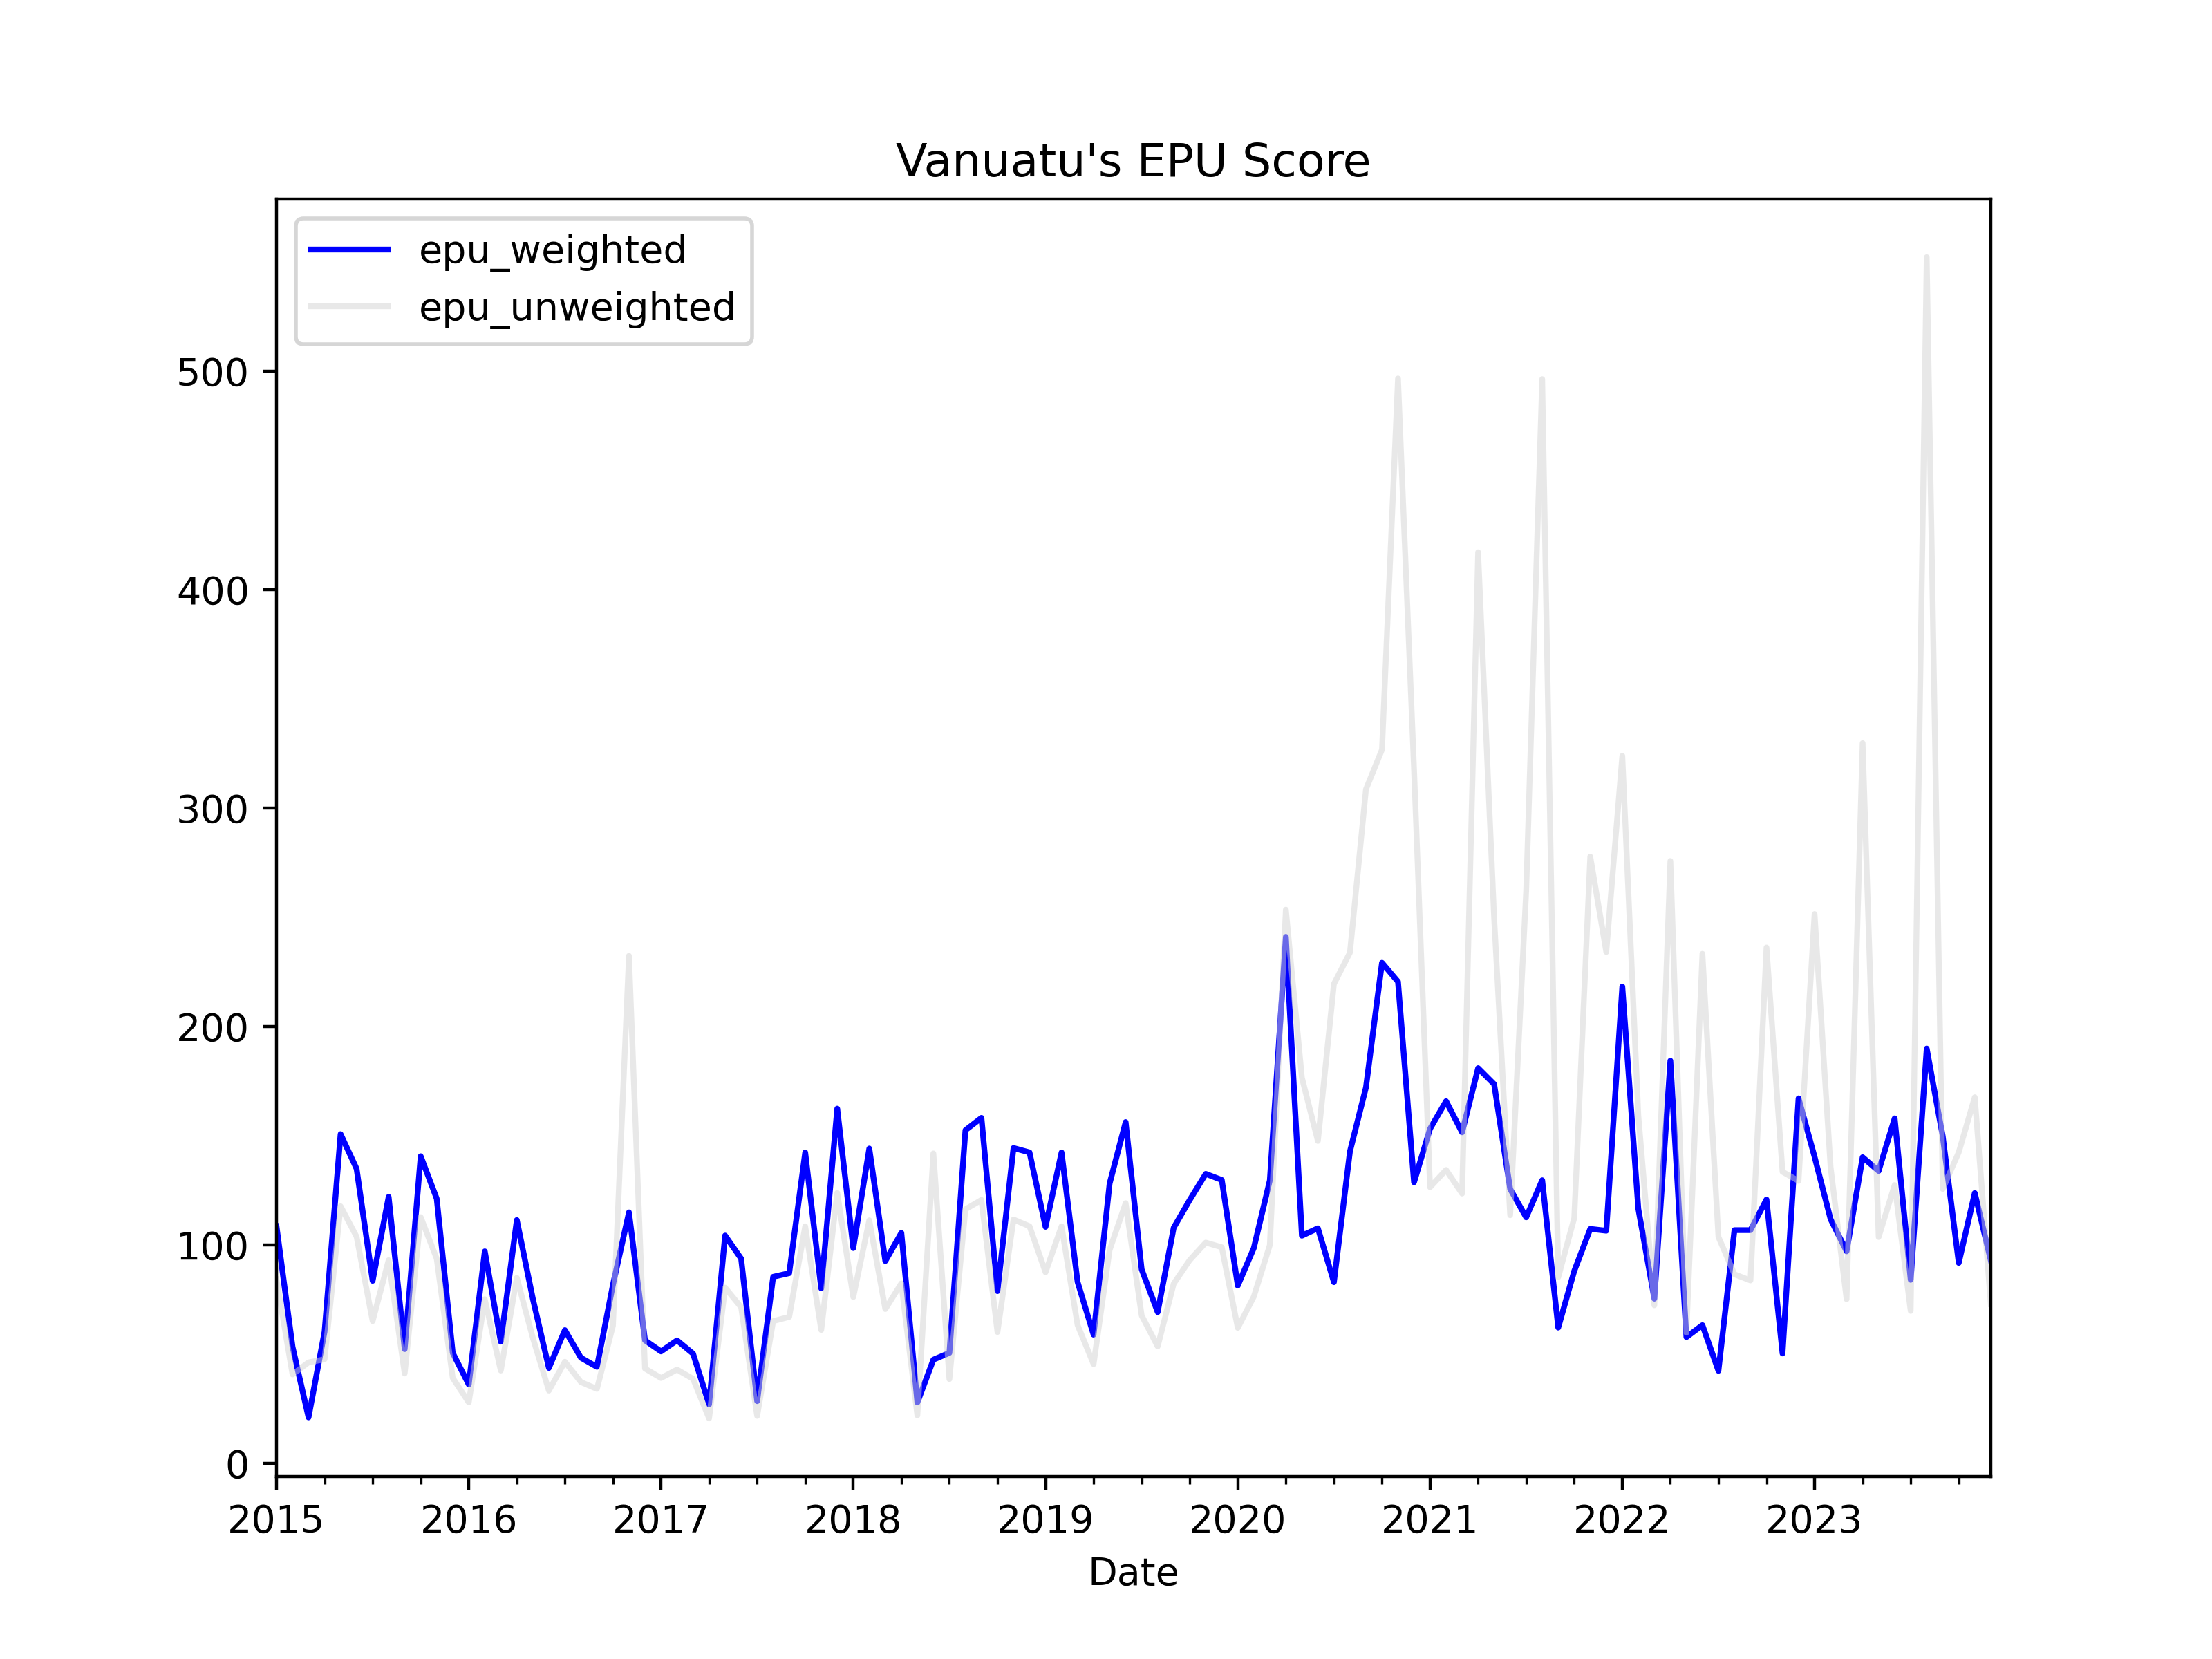

Values plotted in this chart, from the file beside it:
, date, ym, daily_posts_news_count, daily_posts_epu_count, daily_posts_ratio, vanuatu_abc_news_count, vanuatu_abc_epu_count, vanuatu_abc_ratio, vbr_news_count, vbr_epu_count, vbr_ratio, news_total, daily_posts_weights, vanuatu_abc_weights, vbr_weights, daily_posts_z_score, vanuatu_abc_z_score, vbr_z_score, z_score_unweighted, z_score_weighted, epu_weighted, epu_unweighted
0, 2015-01-01, 2015-1, 58, 5, 0.08621, 1.0, 0.0, 0.0, 0.0, 0.0, 0.0, 59.0, 0.9831, 0.01695, 0.0, 2.252, 0.0, 0.0, 0.7505, 2.213, 108.6, 84.21
1, 2015-02-01, 2015-2, 72, 3, 0.04167, 0.0, 0.0, 0.0, 0.0, 0.0, 0.0, 72.0, 1.0, 0.0, 0.0, 1.088, 0.0, 0.0, 0.3628, 1.088, 53.38, 40.7
2, 2015-03-01, 2015-3, 70, 1, 0.01429, 9.0, 2.0, 0.2222, 0.0, 0.0, 0.0, 79.0, 0.8861, 0.1139, 0.0, 0.3731, 0.8631, 0.0, 0.4121, 0.4289, 21.04, 46.23
3, 2015-04-01, 2015-4, 82, 4, 0.04878, 3.0, 0.0, 0.0, 0.0, 0.0, 0.0, 85.0, 0.9647, 0.03529, 0.0, 1.274, 0.0, 0.0, 0.4247, 1.229, 60.29, 47.65
4, 2015-05-01, 2015-5, 83, 10, 0.1205, 2.0, 0.0, 0.0, 0.0, 0.0, 0.0, 85.0, 0.9765, 0.02353, 0.0, 3.147, 0.0, 0.0, 1.049, 3.073, 150.7, 117.7
5, 2015-06-01, 2015-6, 113, 12, 0.1062, 1.0, 0.0, 0.0, 0.0, 0.0, 0.0, 114.0, 0.9912, 0.008772, 0.0, 2.774, 0.0, 0.0, 0.9245, 2.749, 134.8, 103.7
6, 2015-07-01, 2015-7, 90, 6, 0.06667, 2.0, 0.0, 0.0, 0.0, 0.0, 0.0, 92.0, 0.9783, 0.02174, 0.0, 1.741, 0.0, 0.0, 0.5804, 1.703, 83.55, 65.12
7, 2015-08-01, 2015-8, 84, 8, 0.09524, 0.0, 0.0, 0.0, 0.0, 0.0, 0.0, 84.0, 1.0, 0.0, 0.0, 2.487, 0.0, 0.0, 0.8292, 2.487, 122, 93.03
8, 2015-09-01, 2015-9, 95, 4, 0.04211, 3.0, 0.0, 0.0, 0.0, 0.0, 0.0, 98.0, 0.9694, 0.03061, 0.0, 1.1, 0.0, 0.0, 0.3666, 1.066, 52.29, 41.13
9, 2015-10-01, 2015-10, 78, 9, 0.1154, 4.0, 0.0, 0.0, 0.0, 0.0, 0.0, 82.0, 0.9512, 0.04878, 0.0, 3.014, 0.0, 0.0, 1.005, 2.867, 140.6, 112.7
10, 2015-11-01, 2015-11, 73, 7, 0.09589, 1.0, 0.0, 0.0, 0.0, 0.0, 0.0, 74.0, 0.9865, 0.01351, 0.0, 2.505, 0.0, 0.0, 0.8348, 2.471, 121.2, 93.67
11, 2015-12-01, 2015-12, 75, 3, 0.04, 1.0, 0.0, 0.0, 0.0, 0.0, 0.0, 76.0, 0.9868, 0.01316, 0.0, 1.045, 0.0, 0.0, 0.3482, 1.031, 50.57, 39.07
12, 2016-01-01, 2016-1, 70, 2, 0.02857, 1.0, 0.0, 0.0, 0.0, 0.0, 0.0, 71.0, 0.9859, 0.01408, 0.0, 0.7462, 0.0, 0.0, 0.2487, 0.7357, 36.09, 27.91
13, 2016-02-01, 2016-2, 65, 5, 0.07692, 1.0, 0.0, 0.0, 0.0, 0.0, 0.0, 66.0, 0.9848, 0.01515, 0.0, 2.009, 0.0, 0.0, 0.6697, 1.979, 97.05, 75.14
14, 2016-03-01, 2016-3, 92, 4, 0.04348, 0.0, 0.0, 0.0, 0.0, 0.0, 0.0, 92.0, 1.0, 0.0, 0.0, 1.136, 0.0, 0.0, 0.3785, 1.136, 55.7, 42.47
15, 2016-04-01, 2016-4, 92, 8, 0.08696, 0.0, 0.0, 0.0, 0.0, 0.0, 0.0, 92.0, 1.0, 0.0, 0.0, 2.271, 0.0, 0.0, 0.7571, 2.271, 111.4, 84.94
16, 2016-05-01, 2016-5, 85, 5, 0.05882, 0.0, 0.0, 0.0, 0.0, 0.0, 0.0, 85.0, 1.0, 0.0, 0.0, 1.536, 0.0, 0.0, 0.5121, 1.536, 75.36, 57.46
17, 2016-06-01, 2016-6, 88, 3, 0.03409, 0.0, 0.0, 0.0, 0.0, 0.0, 0.0, 88.0, 1.0, 0.0, 0.0, 0.8904, 0.0, 0.0, 0.2968, 0.8904, 43.67, 33.3
18, 2016-07-01, 2016-7, 84, 4, 0.04762, 0.0, 0.0, 0.0, 0.0, 0.0, 0.0, 84.0, 1.0, 0.0, 0.0, 1.244, 0.0, 0.0, 0.4146, 1.244, 61, 46.52
19, 2016-08-01, 2016-8, 105, 4, 0.0381, 1.0, 0.0, 0.0, 0.0, 0.0, 0.0, 106.0, 0.9906, 0.009434, 0.0, 0.995, 0.0, 0.0, 0.3317, 0.9856, 48.34, 37.21
20, 2016-09-01, 2016-9, 86, 3, 0.03488, 1.0, 0.0, 0.0, 0.0, 0.0, 0.0, 87.0, 0.9885, 0.01149, 0.0, 0.9111, 0.0, 0.0, 0.3037, 0.9006, 44.17, 34.08
21, 2016-10-01, 2016-10, 93, 6, 0.06452, 1.0, 0.0, 0.0, 0.0, 0.0, 0.0, 94.0, 0.9894, 0.01064, 0.0, 1.685, 0.0, 0.0, 0.5617, 1.667, 81.77, 63.02
22, 2016-11-01, 2016-11, 101, 9, 0.08911, 1.0, 1.0, 1.0, 0.0, 0.0, 0.0, 102.0, 0.9902, 0.009804, 0.0, 2.327, 3.884, 0.0, 2.07, 2.343, 114.9, 232.3
23, 2016-12-01, 2016-12, 90, 4, 0.04444, 1.0, 0.0, 0.0, 0.0, 0.0, 0.0, 91.0, 0.989, 0.01099, 0.0, 1.161, 0.0, 0.0, 0.3869, 1.148, 56.31, 43.41
24, 2017-01-01, 2017-1, 75, 3, 0.04, 0.0, 0.0, 0.0, 0.0, 0.0, 0.0, 75.0, 1.0, 0.0, 0.0, 1.045, 0.0, 0.0, 0.3482, 1.045, 51.24, 39.07
25, 2017-02-01, 2017-2, 91, 4, 0.04396, 0.0, 0.0, 0.0, 0.0, 0.0, 0.0, 91.0, 1.0, 0.0, 0.0, 1.148, 0.0, 0.0, 0.3827, 1.148, 56.31, 42.94
26, 2017-03-01, 2017-3, 101, 4, 0.0396, 1.0, 0.0, 0.0, 0.0, 0.0, 0.0, 102.0, 0.9902, 0.009804, 0.0, 1.034, 0.0, 0.0, 0.3448, 1.024, 50.24, 38.69
27, 2017-04-01, 2017-4, 95, 2, 0.02105, 0.0, 0.0, 0.0, 0.0, 0.0, 0.0, 95.0, 1.0, 0.0, 0.0, 0.5499, 0.0, 0.0, 0.1833, 0.5499, 26.97, 20.56
28, 2017-05-01, 2017-5, 85, 7, 0.08235, 1.0, 0.0, 0.0, 0.0, 0.0, 0.0, 86.0, 0.9884, 0.01163, 0.0, 2.151, 0.0, 0.0, 0.717, 2.126, 104.3, 80.45
29, 2017-06-01, 2017-6, 82, 6, 0.07317, 0.0, 0.0, 0.0, 0.0, 0.0, 0.0, 82.0, 1.0, 0.0, 0.0, 1.911, 0.0, 0.0, 0.637, 1.911, 93.74, 71.48
30, 2017-07-01, 2017-7, 90, 2, 0.02222, 0.0, 0.0, 0.0, 0.0, 0.0, 0.0, 90.0, 1.0, 0.0, 0.0, 0.5804, 0.0, 0.0, 0.1935, 0.5804, 28.47, 21.71
31, 2017-08-01, 2017-8, 90, 6, 0.06667, 0.0, 0.0, 0.0, 0.0, 0.0, 0.0, 90.0, 1.0, 0.0, 0.0, 1.741, 0.0, 0.0, 0.5804, 1.741, 85.4, 65.12
32, 2017-09-01, 2017-9, 102, 7, 0.06863, 1.0, 0.0, 0.0, 0.0, 0.0, 0.0, 103.0, 0.9903, 0.009709, 0.0, 1.792, 0.0, 0.0, 0.5975, 1.775, 87.06, 67.04
33, 2017-10-01, 2017-10, 90, 10, 0.1111, 0.0, 0.0, 0.0, 0.0, 0.0, 0.0, 90.0, 1.0, 0.0, 0.0, 2.902, 0.0, 0.0, 0.9673, 2.902, 142.3, 108.5
34, 2017-11-01, 2017-11, 96, 6, 0.0625, 0.0, 0.0, 0.0, 0.0, 0.0, 0.0, 96.0, 1.0, 0.0, 0.0, 1.632, 0.0, 0.0, 0.5441, 1.632, 80.07, 61.05
35, 2017-12-01, 2017-12, 71, 9, 0.1268, 0.0, 0.0, 0.0, 0.0, 0.0, 0.0, 71.0, 1.0, 0.0, 0.0, 3.311, 0.0, 0.0, 1.104, 3.311, 162.4, 123.8
36, 2018-01-01, 2018-1, 77, 6, 0.07792, 1.0, 0.0, 0.0, 0.0, 0.0, 0.0, 78.0, 0.9872, 0.01282, 0.0, 2.035, 0.0, 0.0, 0.6784, 2.009, 98.54, 76.12
37, 2018-02-01, 2018-2, 79, 9, 0.1139, 1.0, 0.0, 0.0, 0.0, 0.0, 0.0, 80.0, 0.9875, 0.0125, 0.0, 2.976, 0.0, 0.0, 0.9918, 2.938, 144.1, 111.3
38, 2018-03-01, 2018-3, 83, 6, 0.07229, 0.0, 0.0, 0.0, 0.0, 0.0, 0.0, 83.0, 1.0, 0.0, 0.0, 1.888, 0.0, 0.0, 0.6294, 1.888, 92.61, 70.61
39, 2018-04-01, 2018-4, 83, 7, 0.08434, 2.0, 0.0, 0.0, 0.0, 0.0, 0.0, 85.0, 0.9765, 0.02353, 0.0, 2.203, 0.0, 0.0, 0.7343, 2.151, 105.5, 82.38
40, 2018-05-01, 2018-5, 89, 2, 0.02247, 3.0, 0.0, 0.0, 0.0, 0.0, 0.0, 92.0, 0.9674, 0.03261, 0.0, 0.5869, 0.0, 0.0, 0.1956, 0.5678, 27.85, 21.95
41, 2018-06-01, 2018-6, 89, 3, 0.03371, 4.0, 3.0, 0.75, 0.0, 0.0, 0.0, 93.0, 0.957, 0.04301, 0.0, 0.8804, 2.913, 0.0, 1.264, 0.9678, 47.47, 141.9
42, 2018-07-01, 2018-7, 76, 3, 0.03947, 0.0, 0.0, 0.0, 0.0, 0.0, 0.0, 76.0, 1.0, 0.0, 0.0, 1.031, 0.0, 0.0, 0.3437, 1.031, 50.57, 38.56
43, 2018-08-01, 2018-8, 84, 10, 0.119, 0.0, 0.0, 0.0, 0.0, 0.0, 0.0, 84.0, 1.0, 0.0, 0.0, 3.109, 0.0, 0.0, 1.036, 3.109, 152.5, 116.3
44, 2018-09-01, 2018-9, 81, 10, 0.1235, 0.0, 0.0, 0.0, 0.0, 0.0, 0.0, 81.0, 1.0, 0.0, 0.0, 3.224, 0.0, 0.0, 1.075, 3.224, 158.2, 120.6
45, 2018-10-01, 2018-10, 65, 4, 0.06154, 0.0, 0.0, 0.0, 0.0, 0.0, 0.0, 65.0, 1.0, 0.0, 0.0, 1.607, 0.0, 0.0, 0.5358, 1.607, 78.83, 60.11
46, 2018-11-01, 2018-11, 70, 8, 0.1143, 1.0, 0.0, 0.0, 0.0, 0.0, 0.0, 71.0, 0.9859, 0.01408, 0.0, 2.985, 0.0, 0.0, 0.995, 2.943, 144.3, 111.6
47, 2018-12-01, 2018-12, 72, 8, 0.1111, 0.0, 0.0, 0.0, 0.0, 0.0, 0.0, 72.0, 1.0, 0.0, 0.0, 2.902, 0.0, 0.0, 0.9673, 2.902, 142.3, 108.5
48, 2019-01-01, 2019-1, 67, 6, 0.08955, 4.0, 0.0, 0.0, 0.0, 0.0, 0.0, 71.0, 0.9437, 0.05634, 0.0, 2.339, 0.0, 0.0, 0.7797, 2.207, 108.3, 87.48
49, 2019-02-01, 2019-2, 81, 9, 0.1111, 0.0, 0.0, 0.0, 0.0, 0.0, 0.0, 81.0, 1.0, 0.0, 0.0, 2.902, 0.0, 0.0, 0.9673, 2.902, 142.3, 108.5
50, 2019-03-01, 2019-3, 108, 7, 0.06481, 0.0, 0.0, 0.0, 0.0, 0.0, 0.0, 108.0, 1.0, 0.0, 0.0, 1.693, 0.0, 0.0, 0.5643, 1.693, 83.03, 63.31
51, 2019-04-01, 2019-4, 86, 4, 0.04651, 1.0, 0.0, 0.0, 0.0, 0.0, 0.0, 87.0, 0.9885, 0.01149, 0.0, 1.215, 0.0, 0.0, 0.4049, 1.201, 58.9, 45.43
52, 2019-05-01, 2019-5, 90, 9, 0.1, 0.0, 0.0, 0.0, 0.0, 0.0, 0.0, 90.0, 1.0, 0.0, 0.0, 2.612, 0.0, 0.0, 0.8706, 2.612, 128.1, 97.68
53, 2019-06-01, 2019-6, 82, 10, 0.122, 0.0, 0.0, 0.0, 0.0, 0.0, 0.0, 82.0, 1.0, 0.0, 0.0, 3.185, 0.0, 0.0, 1.062, 3.185, 156.2, 119.1
54, 2019-07-01, 2019-7, 101, 7, 0.06931, 0.0, 0.0, 0.0, 0.0, 0.0, 0.0, 101.0, 1.0, 0.0, 0.0, 1.81, 0.0, 0.0, 0.6034, 1.81, 88.79, 67.7
55, 2019-08-01, 2019-8, 73, 4, 0.05479, 1.0, 0.0, 0.0, 0.0, 0.0, 0.0, 74.0, 0.9865, 0.01351, 0.0, 1.431, 0.0, 0.0, 0.477, 1.412, 69.25, 53.53
56, 2019-09-01, 2019-9, 95, 8, 0.08421, 0.0, 0.0, 0.0, 0.0, 0.0, 0.0, 95.0, 1.0, 0.0, 0.0, 2.199, 0.0, 0.0, 0.7331, 2.199, 107.9, 82.26
57, 2019-10-01, 2019-10, 84, 8, 0.09524, 1.0, 0.0, 0.0, 0.0, 0.0, 0.0, 85.0, 0.9882, 0.01176, 0.0, 2.487, 0.0, 0.0, 0.8292, 2.458, 120.6, 93.03
58, 2019-11-01, 2019-11, 87, 9, 0.1034, 0.0, 0.0, 0.0, 0.0, 0.0, 0.0, 87.0, 1.0, 0.0, 0.0, 2.702, 0.0, 0.0, 0.9006, 2.702, 132.5, 101.1
59, 2019-12-01, 2019-12, 79, 8, 0.1013, 0.0, 0.0, 0.0, 0.0, 0.0, 0.0, 79.0, 1.0, 0.0, 0.0, 2.645, 0.0, 0.0, 0.8816, 2.645, 129.7, 98.92
... 48 more rows
